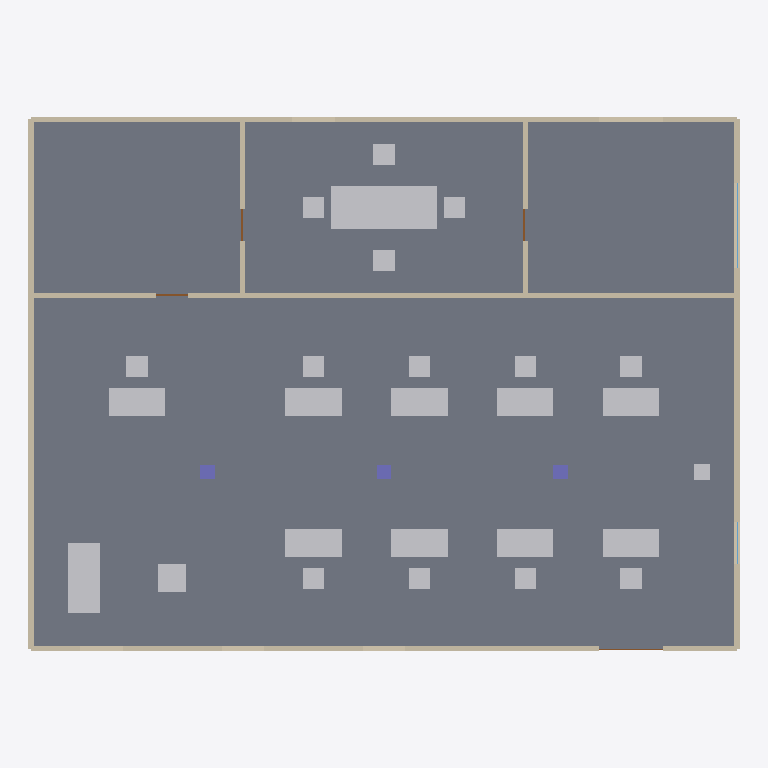
Plan cut of the same IFC building model at storey 'Ground Floor' (level 0.00 m, cut at 1.40 m), seen from above with north up, elements coloured by IFC class: 26 other elements (light grey), 8 walls (beige), 4 doors (brown), 3 columns (violet), 2 windows (light blue), 1 slab (grey). Cut surfaces are drawn darker.
Extent 20.1 m × 15.2 m × 7.8 m (x, y, z). Storeys (2): Ground Floor at 0.00 m; First Floor at 4.00 m. Elements (104): 53 IfcFurnishingElement, 16 IfcWall, 16 IfcWindow, 9 IfcDoor, 6 IfcColumn, 4 IfcSlab.

HEADER;
FILE_DESCRIPTION(('ViewDefinition[DesignTransferView]'),'2;1');
FILE_NAME('/dev/null','2026-01-19T18:03:28-05:00',(''),(''),'IfcOpenShell 0.8.4','IfcOpenShell 0.8.4','Nobody');
FILE_SCHEMA(('IFC4'));
ENDSEC;
DATA;
#1=IFCPROJECT('0GM3cLTb11Mv2v9BW8RvNJ',$,'Tech Startup HQ',$,$,$,$,(#10),#5);
#61=IFCSITE('0Vyrp8SunAXxCpsfehougt',$,'Innovation District',$,$,#60,$,$,.ELEMENT.,$,$,$,$,$);
#68=IFCBUILDING('19Na0WPaf6wvufhI6fYkNP',$,'Tech Startup HQ',$,$,#67,$,$,.ELEMENT.,$,$,$);
#75=IFCBUILDINGSTOREY('16SV590k95H8CXfIRJDMD7',$,'Ground Floor',$,$,#74,$,$,.ELEMENT.,0.0);
#1152=IFCBUILDINGSTOREY('31oO2PsuT21OdEjO35u0f4',$,'First Floor',$,$,#1151,$,$,.ELEMENT.,4.0);
#229=IFCSLAB('27COA6iE11KOBvuB_NpTwd',$,'Ground Floor Floor',$,$,#228,#223,$,.FLOOR.);
#966=IFCFURNISHINGELEMENT('3uqSQjm0H8lR74tcyksnA1',$,'ConferenceTable',$,$,#965,#960,$);
#93=IFCWALL('0dvR8miBb0yAP1DJmAvm5_',$,'North',$,$,#92,#87,$,$);
#127=IFCWALL('0koY5hHdz5ruVE4817gxol',$,'South',$,$,#126,#121,$,$);
#144=IFCWALL('31tWnTr$DBZe0AGgYDpQvT',$,'West',$,$,#143,#138,$,$);
#110=IFCWALL('1hETeFkfLBIPHo$BWH1MHz',$,'East',$,$,#109,#104,$,$);
#178=IFCWALL('2iwQP6iV10198VjaTgnVL8',$,'Office-North',$,$,#177,#172,$,$);
#385=IFCFURNISHINGELEMENT('037T_bw4j2mwTllODzEIC1',$,'Sofa',$,$,#384,#379,$);
#603=IFCFURNISHINGELEMENT('0wYezBCaX12OnqszTWBoOY',$,'StandardDesk',$,$,#602,#597,$);
#637=IFCFURNISHINGELEMENT('1hVcv3vsH6hOM9UNahoNmK',$,'StandardDesk',$,$,#636,#631,$);
#739=IFCFURNISHINGELEMENT('2RsLmZXND5yRbCivXHqj_z',$,'StandardDesk',$,$,#738,#733,$);
#773=IFCFURNISHINGELEMENT('3vYBnYHTb1KfoWjC_mTsfj',$,'StandardDesk',$,$,#772,#767,$);
#351=IFCFURNISHINGELEMENT('1Iwdy5V_v3b9IQcpcwgbKE',$,'Reception Desk',$,$,#350,#345,$);
#671=IFCFURNISHINGELEMENT('1xyA9wmqjEDPC7Nbf1ehx_',$,'StandardDesk',$,$,#670,#665,$);
#705=IFCFURNISHINGELEMENT('2t3GJ6tKP8U9aN$Nbmnz9z',$,'StandardDesk',$,$,#704,#699,$);
#807=IFCFURNISHINGELEMENT('0bUP$3L6H1iQjbx6k8PmYy',$,'StandardDesk',$,$,#806,#801,$);
#841=IFCFURNISHINGELEMENT('1_aqeoL$94aOSaRPLazDhz',$,'StandardDesk',$,$,#840,#835,$);
#161=IFCWALL('3rhtAogqfEIhoSVByYb0R9',$,'Reception-Divider',$,$,#160,#155,$,$);
#402=IFCFURNISHINGELEMENT('3cAazqF1f2kBAg43MPObLm',$,'LoungeChair',$,$,#401,#396,$);
#195=IFCWALL('27_yOEAjL0juLLURMD4lPY',$,'Meeting-West',$,$,#194,#189,$,$);
#212=IFCWALL('0YUAJEPnL1OAZNnf$29SgT',$,'Kitchen-Wall',$,$,#211,#206,$,$);
#368=IFCFURNISHINGELEMENT('25yIuo6XXDjRdbZMgKPQoK',$,'OfficeChair',$,$,#367,#362,$);
#722=IFCFURNISHINGELEMENT('3MVz1a1ljAguY1AfKoDogq',$,'OfficeChair',$,$,#721,#716,$);
#858=IFCFURNISHINGELEMENT('1qYFe6k_H5GPaCUxHOGNXC',$,'OfficeChair',$,$,#857,#852,$);
#1017=IFCFURNISHINGELEMENT('1RoKsbaFbFcQ_X2v5I0c1m',$,'OfficeChair',$,$,#1016,#1011,$);
#1034=IFCFURNISHINGELEMENT('0ku3i4wLXBOfLnQ$njoE8A',$,'OfficeChair',$,$,#1033,#1028,$);
#620=IFCFURNISHINGELEMENT('2A5OOuxJ56TxSqKHiG4lTE',$,'OfficeChair',$,$,#619,#614,$);
#654=IFCFURNISHINGELEMENT('3UxP7jIHLC6vQXp7kMC10Y',$,'OfficeChair',$,$,#653,#648,$);
#688=IFCFURNISHINGELEMENT('3dnYlIVH52UQixqSI2rNsv',$,'OfficeChair',$,$,#687,#682,$);
#756=IFCFURNISHINGELEMENT('2F4lu5aQTC38b6Hr1vIIXb',$,'OfficeChair',$,$,#755,#750,$);
#790=IFCFURNISHINGELEMENT('3hxfzphwH07uZozABvssXP',$,'OfficeChair',$,$,#789,#784,$);
#824=IFCFURNISHINGELEMENT('3LeLz4Ri18xBKvIuYcsdGD',$,'OfficeChair',$,$,#823,#818,$);
#983=IFCFURNISHINGELEMENT('3HOnJSEI5B$9X3gM0AGXI6',$,'OfficeChair',$,$,#982,#977,$);
#1000=IFCFURNISHINGELEMENT('22ya3vEuj1tQWM5u_f14pR',$,'OfficeChair',$,$,#999,#994,$);
#875=IFCFURNISHINGELEMENT('0eex6Uh8r0hgQiYGVshsaW',$,'FilingCabinet',$,$,#874,#869,$);
#263=IFCCOLUMN('0Rv66DgprFY9EsccRfUJUo',$,'C1',$,$,#262,#257,$,$);
#297=IFCCOLUMN('2$qqKuhnTFnPelbW8Y8M8C',$,'C3',$,$,#296,#291,$,$);
#280=IFCCOLUMN('3qZSseRF1EYwfy7BEg7Jeq',$,'C2',$,$,#279,#274,$,$);
#584=IFCWINDOW('1qb4TCWaj0cvOe0gbQnNP_',$,'W4',$,$,#583,#578,$,1.8,2.4,$,$,$);
#332=IFCDOOR('1OxAKQ01f9hxi8SPfYYj_L',$,'Main Entrance',$,$,#331,#326,$,2.1,1.8,$,$,$);
#437=IFCDOOR('1wbFu122TEOQoMliC2YY3Q',$,'Office Entry','Connects Reception to Open Office',$,#436,#431,$,2.1,0.9,$,$,$);
#910=IFCDOOR('2LYOjt$_D5hP6b0nvHc7I7',$,'Meeting Door','Connects Reception to Meeting Room A',$,#909,#904,$,2.1,0.9,$,$,$);
#1069=IFCDOOR('1f54VSckT8OP0GumF8d6ig',$,'Kitchen Entry',$,$,#1068,#1063,$,2.1,0.9,$,$,$);
#1143=IFCWINDOW('24hZ2uORz7VgiVu8XsRlMg',$,'W7',$,$,#1142,#1137,$,1.5,1.2,$,$,$);
ENDSEC;
